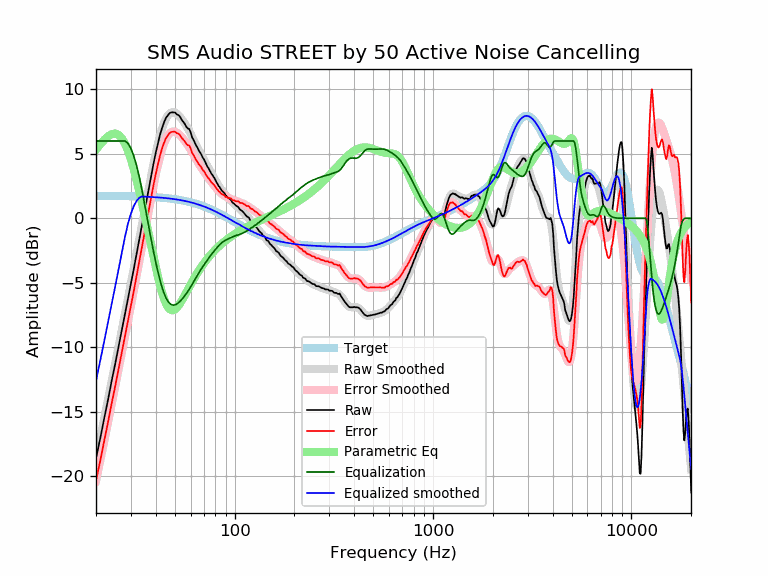

The table this chart was drawn from, first rows:
frequency, raw, error, smoothed, error_smoothed, equalization, parametric_eq, equalized_raw, equalized_smoothed, target
20, -18.62, -20.36, -18.62, -20.37, 6.00, 5.34, -12.62, -12.62, 1.74
21, -17.10, -18.84, -17.06, -18.81, 6.00, 5.73, -11.10, -11.06, 1.74
22, -15.53, -17.27, -15.55, -17.29, 6.00, 6.09, -9.53, -9.55, 1.74
23, -14.08, -15.82, -14.08, -15.82, 6.00, 6.36, -8.08, -8.08, 1.74
24, -12.61, -14.34, -12.66, -14.39, 6.00, 6.54, -6.61, -6.66, 1.74
25, -11.29, -13.02, -11.28, -13.02, 6.00, 6.58, -5.29, -5.28, 1.73
26, -9.95, -11.68, -9.96, -11.69, 6.00, 6.47, -3.95, -3.96, 1.73
27, -8.66, -10.38, -8.67, -10.40, 6.00, 6.21, -2.66, -2.67, 1.73
28, -7.42, -9.14, -7.43, -9.15, 6.00, 5.79, -1.42, -1.43, 1.72
29, -6.22, -7.94, -6.22, -7.94, 5.81, 5.23, -0.41, -0.41, 1.72
30, -5.07, -6.78, -5.05, -6.76, 5.42, 4.56, 0.35, 0.37, 1.71
31, -3.95, -5.66, -3.90, -5.61, 4.84, 3.81, 0.89, 0.94, 1.71
32, -2.79, -4.49, -2.78, -4.48, 4.12, 3.00, 1.33, 1.34, 1.70
33, -1.70, -3.39, -1.68, -3.38, 3.27, 2.15, 1.57, 1.58, 1.70
34, -0.63, -2.32, -0.61, -2.30, 2.30, 1.28, 1.67, 1.69, 1.69
35, 0.42, -1.26, 0.44, -1.24, 1.24, 0.40, 1.67, 1.68, 1.68
36, 1.40, -0.27, 1.45, -0.22, 0.22, -0.48, 1.62, 1.67, 1.67
37, 2.40, 0.74, 2.43, 0.76, -0.76, -1.35, 1.64, 1.66, 1.66
38, 3.33, 1.68, 3.36, 1.70, -1.70, -2.19, 1.63, 1.65, 1.65
39, 4.24, 2.60, 4.23, 2.59, -2.59, -3.01, 1.66, 1.64, 1.64
40, 5.07, 3.44, 5.03, 3.40, -3.40, -3.78, 1.67, 1.63, 1.63
41, 5.77, 4.15, 5.76, 4.14, -4.14, -4.50, 1.64, 1.62, 1.62
42, 6.46, 4.85, 6.40, 4.78, -4.78, -5.16, 1.68, 1.61, 1.61
43, 6.98, 5.38, 6.94, 5.34, -5.34, -5.73, 1.64, 1.60, 1.60
44, 7.42, 5.84, 7.38, 5.79, -5.79, -6.21, 1.63, 1.58, 1.58
45, 7.78, 6.21, 7.72, 6.15, -6.15, -6.59, 1.63, 1.57, 1.57
46, 7.98, 6.43, 7.97, 6.42, -6.42, -6.87, 1.56, 1.55, 1.55
47, 8.16, 6.62, 8.14, 6.60, -6.60, -7.05, 1.56, 1.54, 1.54
48, 8.22, 6.70, 8.22, 6.70, -6.70, -7.13, 1.52, 1.52, 1.52
49, 8.22, 6.72, 8.24, 6.74, -6.74, -7.13, 1.48, 1.50, 1.50
50, 8.21, 6.73, 8.20, 6.72, -6.72, -7.07, 1.49, 1.48, 1.48
51, 8.07, 6.61, 8.12, 6.66, -6.66, -6.95, 1.41, 1.46, 1.46
52, 8.01, 6.57, 8.01, 6.56, -6.56, -6.80, 1.45, 1.44, 1.44
53, 7.89, 6.47, 7.87, 6.45, -6.45, -6.61, 1.44, 1.42, 1.42
54, 7.66, 6.26, 7.71, 6.31, -6.31, -6.41, 1.35, 1.40, 1.40
55, 7.50, 6.13, 7.55, 6.17, -6.17, -6.20, 1.33, 1.38, 1.38
56, 7.33, 5.98, 7.37, 6.02, -6.02, -5.99, 1.32, 1.35, 1.35
57, 7.11, 5.79, 7.18, 5.86, -5.86, -5.77, 1.26, 1.33, 1.33
58, 6.97, 5.67, 6.99, 5.69, -5.69, -5.55, 1.29, 1.30, 1.30
59, 6.93, 5.66, 6.78, 5.51, -5.51, -5.34, 1.42, 1.27, 1.27
60, 6.67, 5.43, 6.57, 5.32, -5.32, -5.14, 1.35, 1.24, 1.24
61, 6.28, 5.07, 6.35, 5.13, -5.13, -4.94, 1.15, 1.22, 1.22
62, 6.10, 4.92, 6.12, 4.94, -4.94, -4.75, 1.16, 1.19, 1.19
63, 5.87, 4.72, 5.90, 4.75, -4.75, -4.57, 1.12, 1.16, 1.16
64, 5.63, 4.51, 5.69, 4.56, -4.56, -4.39, 1.07, 1.12, 1.12
65, 5.47, 4.38, 5.48, 4.39, -4.39, -4.22, 1.09, 1.09, 1.09
66, 5.24, 4.18, 5.28, 4.22, -4.22, -4.06, 1.02, 1.06, 1.06
67, 5.10, 4.08, 5.09, 4.06, -4.06, -3.91, 1.04, 1.02, 1.02
68, 4.93, 3.94, 4.90, 3.91, -3.91, -3.76, 1.02, 0.99, 0.99
69, 4.71, 3.76, 4.72, 3.77, -3.77, -3.62, 0.95, 0.95, 0.95
70, 4.58, 3.66, 4.54, 3.62, -3.62, -3.49, 0.96, 0.92, 0.92
71, 4.38, 3.50, 4.37, 3.49, -3.49, -3.36, 0.90, 0.88, 0.88
72, 4.19, 3.35, 4.19, 3.35, -3.35, -3.24, 0.84, 0.84, 0.84
73, 3.99, 3.19, 4.02, 3.22, -3.22, -3.12, 0.77, 0.81, 0.81
74, 3.86, 3.09, 3.86, 3.09, -3.09, -3.01, 0.77, 0.77, 0.77
75, 3.69, 2.96, 3.70, 2.97, -2.97, -2.90, 0.73, 0.73, 0.73
76, 3.51, 2.82, 3.54, 2.85, -2.85, -2.80, 0.66, 0.69, 0.69
77, 3.38, 2.73, 3.38, 2.73, -2.73, -2.70, 0.65, 0.65, 0.65
78, 3.24, 2.63, 3.24, 2.62, -2.62, -2.61, 0.62, 0.61, 0.61
79, 3.13, 2.56, 3.09, 2.52, -2.52, -2.52, 0.61, 0.57, 0.57
... 553 more rows
